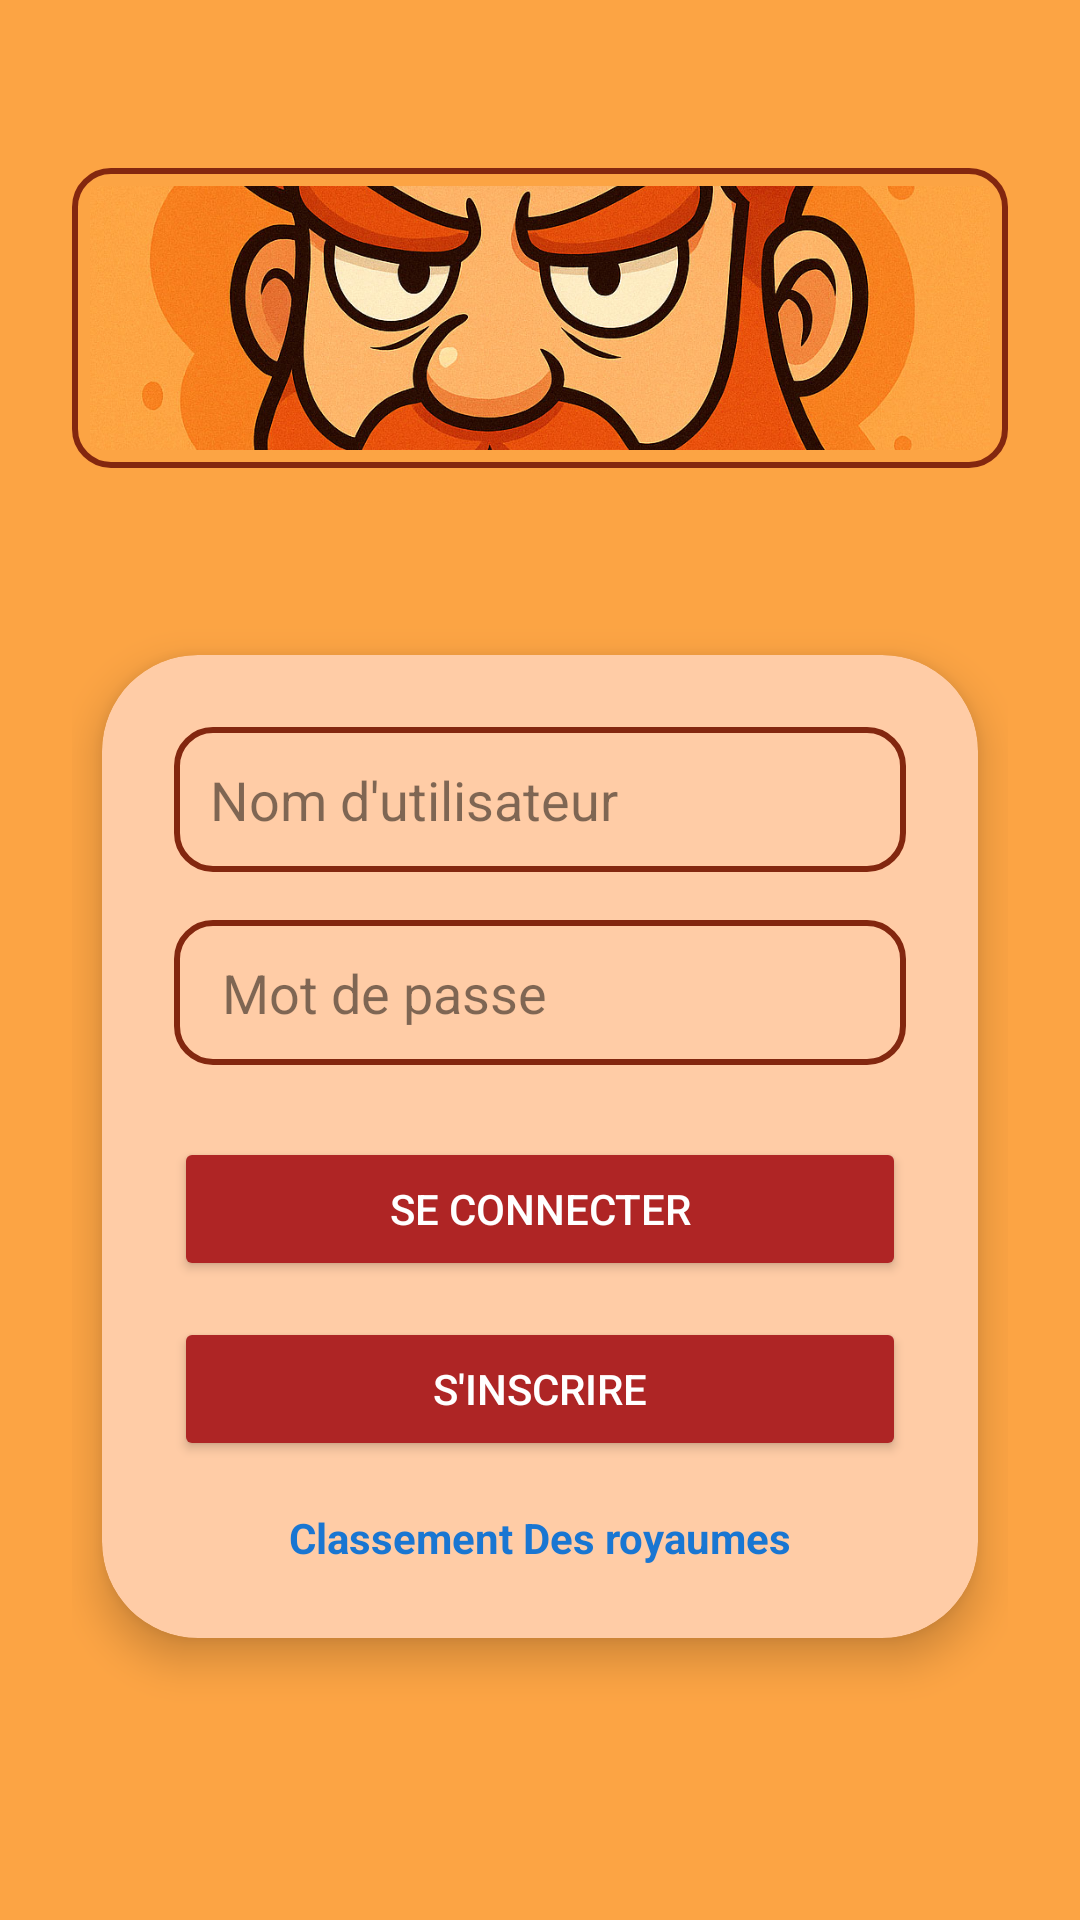

Android layout source for this screen:
<!-- AndroidManifest.xml: application theme Theme.RedKingMania -->
<!-- res/layout/activity_login.xml -->
<?xml version="1.0" encoding="utf-8"?>
<androidx.constraintlayout.widget.ConstraintLayout xmlns:android="http://schemas.android.com/apk/res/android"
    xmlns:app="http://schemas.android.com/apk/res-auto"
    android:id="@+id/mainLogin"
    android:layout_width="match_parent"
    android:layout_height="match_parent"
    android:background="#8E1F1F"
    android:backgroundTint="#FCA444"
    android:padding="24dp">

    
    <FrameLayout
        android:id="@+id/logoContainer"
        android:layout_width="0dp"
        android:layout_height="100dp"
        android:layout_marginTop="32dp"
        android:background="@drawable/rounded_input"
        android:padding="6dp"
        app:layout_constraintEnd_toEndOf="parent"
        app:layout_constraintStart_toStartOf="parent"
        app:layout_constraintTop_toTopOf="parent">

        <ImageView
            android:id="@+id/imageView5"
            android:layout_width="match_parent"
            android:layout_height="match_parent"
            android:scaleType="centerCrop"
            app:srcCompat="@drawable/banner"
            />
    </FrameLayout>

    
    <androidx.cardview.widget.CardView
        android:id="@+id/containerCard"
        android:layout_width="0dp"
        android:layout_height="wrap_content"
        android:layout_marginStart="10dp"
        android:layout_marginTop="16dp"
        android:layout_marginEnd="10dp"
        android:layout_marginBottom="24dp"
        app:cardBackgroundColor="#FFCCA6"
        app:cardCornerRadius="32dp"
        app:cardElevation="8dp"
        app:layout_constraintBottom_toBottomOf="parent"
        app:layout_constraintEnd_toEndOf="parent"
        app:layout_constraintStart_toStartOf="parent"
        app:layout_constraintTop_toBottomOf="@id/logoContainer">

        <LinearLayout
            android:layout_width="match_parent"
            android:layout_height="wrap_content"
            android:orientation="vertical"
            android:padding="24dp">

            <EditText
                android:id="@+id/nomUtilisateur"
                android:layout_width="match_parent"
                android:layout_height="wrap_content"
                android:layout_marginBottom="16dp"
                android:background="@drawable/rounded_input"
                android:hint="Nom d'utilisateur"
                android:inputType="text"
                android:textColorHint="#80000000"
                android:padding="12dp" />

            <EditText
                android:id="@+id/motDePasse"
                android:layout_width="match_parent"
                android:layout_height="wrap_content"
                android:layout_marginBottom="24dp"
                android:background="@drawable/rounded_input"
                android:hint="Mot de passe"
                android:inputType="textPassword"
                android:padding="12dp"
                android:textColorHint="#80000000"
            android:theme="@style/Widget.MaterialComponents.TextInputEditText.OutlinedBox" />

            <Button
                android:id="@+id/btnSeConnecter"
                android:layout_width="match_parent"
                android:layout_height="wrap_content"
                android:layout_marginBottom="12dp"
                android:backgroundTint="#AF2525"
                android:text="Se connecter"
                android:textColor="#FFFFFF" />

            <Button
                android:id="@+id/btnInscrire"
                android:layout_width="match_parent"
                android:layout_height="wrap_content"
                android:backgroundTint="#AE2525"
                android:text="S'inscrire"
                android:textColor="#FFFFFF"/>

            <TextView
                android:id="@+id/classementLink"
                android:layout_width="wrap_content"
                android:layout_height="wrap_content"
                android:layout_gravity="center_horizontal"
                android:layout_marginTop="16dp"
                android:text="Classement Des royaumes"
                android:textColor="#1976D2"
                android:textStyle="bold" />

        </LinearLayout>
    </androidx.cardview.widget.CardView>

</androidx.constraintlayout.widget.ConstraintLayout>
<!-- resources referenced by this layout -->
<resources>
  <!-- drawable banner: jpg bitmap (drawable, 177198 bytes) -->
  <!-- drawable rounded_input (drawable) -->
  <shape xmlns:android="http://schemas.android.com/apk/res/android"
      android:shape="rectangle">
      <corners android:radius="12dp"/>
      <stroke
          android:width="2dp"
          android:color="#83270F" />
  </shape>
  <style name="Theme.RedKingMania" parent="Theme.MaterialComponents.NoActionBar">
          
          <item name="colorPrimary">@color/purple_500</item>
          <item name="colorPrimaryVariant">@color/purple_700</item>
          <item name="colorOnPrimary">@color/white</item>
          
          <item name="colorSecondary">@color/teal_200</item>
          <item name="colorSecondaryVariant">@color/teal_700</item>
          <item name="colorOnSecondary">@color/black</item>
          
          <item name="android:statusBarColor">?attr/colorPrimaryVariant</item>
          
      </style>
  <color name="purple_500">#FF6200EE</color>
  <color name="purple_700">#FF3700B3</color>
  <color name="white">#FFFFFFFF</color>
  <color name="teal_200">#FF03DAC5</color>
  <color name="teal_700">#FF018786</color>
  <color name="black">#FF000000</color>
</resources>
